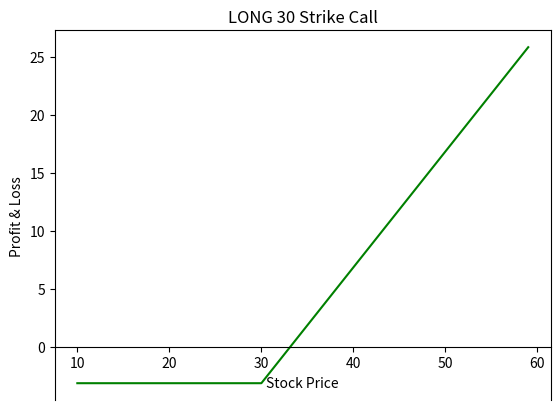
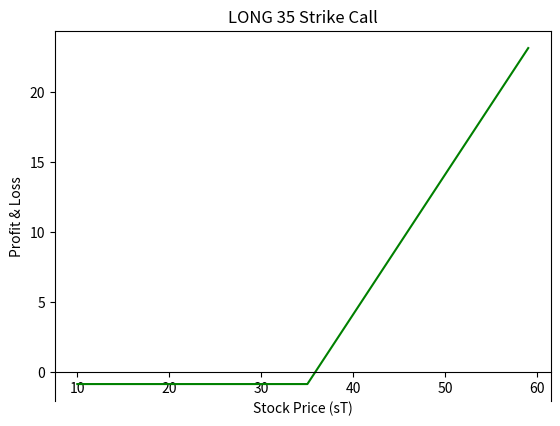
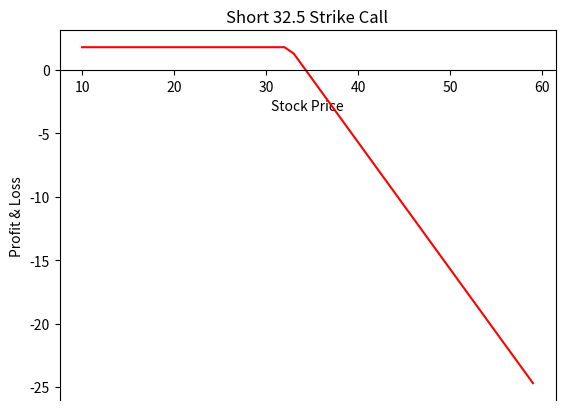
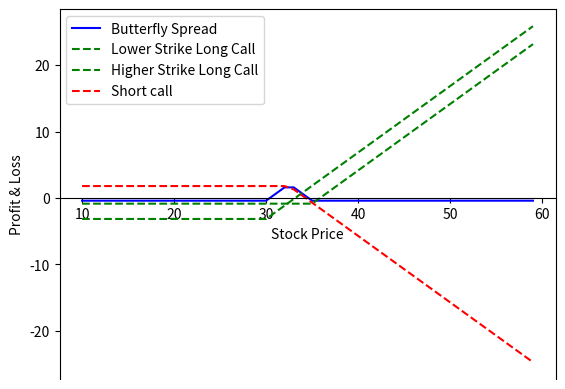
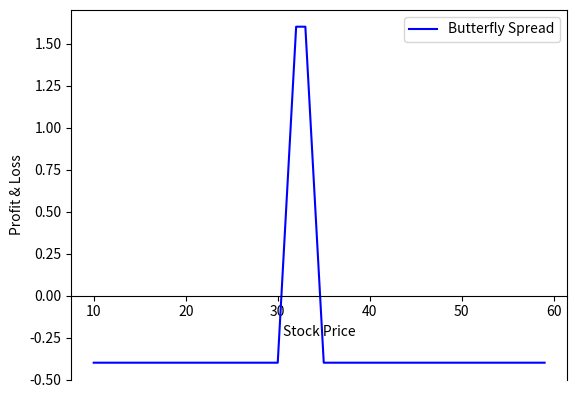

Here is the Python script that generated these plots, in order:
import matplotlib.pyplot as plt
import numpy as np


def call_payoff(sT, strike_price, premium):
    return np.where(sT > strike_price, sT - strike_price, 0) - premium


# Spot Price
s0 = 40

# Long Call
higher_strike_price_long_call = 35
lower_strike_price_long_call = 30

premium_higher_strike_long_call = 0.85
premium_lower_strike_long_call = 3.15

# Short Call
strike_price_short_call = 32.5
premium_short_call = 1.80

# Range of call option at expiration
sT = np.arange(10, 60, 1)

# OTM Strike Long Call Payoff
lower_strike_long_call_payoff = call_payoff(
    sT, lower_strike_price_long_call, premium_lower_strike_long_call
)

fig, ax = plt.subplots()
ax.spines["bottom"].set_position("zero")
ax.plot(sT, lower_strike_long_call_payoff, color="g")
ax.set_title("LONG 30 Strike Call")
plt.xlabel("Stock Price")
plt.ylabel("Profit & Loss")

plt.show()

# Higher Strike Long Call Payoff
higher_strike_long_call_payoff = call_payoff(
    sT, higher_strike_price_long_call, premium_higher_strike_long_call
)

fig, ax = plt.subplots()
ax.spines["bottom"].set_position("zero")
ax.plot(sT, higher_strike_long_call_payoff, color="g")
ax.set_title("LONG 35 Strike Call")
plt.xlabel("Stock Price (sT)")
plt.ylabel("Profit & Loss")

plt.show()

# Short Call Payoff
Short_call_payoff = call_payoff(sT, strike_price_short_call, premium_short_call) * -1.0

fig, ax = plt.subplots()
ax.spines["bottom"].set_position("zero")
ax.plot(sT, Short_call_payoff, color="r")
ax.set_title("Short 32.5 Strike Call")
plt.xlabel("Stock Price")
plt.ylabel("Profit & Loss")

plt.show()

Butterfly_spread_payoff = (
    lower_strike_long_call_payoff
    + higher_strike_long_call_payoff
    + 2 * Short_call_payoff
)

fig, ax = plt.subplots()
ax.spines["bottom"].set_position("zero")
ax.plot(sT, Butterfly_spread_payoff, color="b", label="Butterfly Spread")
ax.plot(
    sT, lower_strike_long_call_payoff, "--", color="g", label="Lower Strike Long Call"
)
ax.plot(
    sT, higher_strike_long_call_payoff, "--", color="g", label="Higher Strike Long Call"
)
ax.plot(sT, Short_call_payoff, "--", color="r", label="Short call")
plt.legend()
plt.xlabel("Stock Price")
plt.ylabel("Profit & Loss")

plt.show()

Butterfly_spread_payoff = (
    lower_strike_long_call_payoff
    + higher_strike_long_call_payoff
    + 2 * Short_call_payoff
)

fig, ax = plt.subplots()
ax.spines["bottom"].set_position("zero")
ax.plot(sT, Butterfly_spread_payoff, color="b", label="Butterfly Spread")
plt.legend()
plt.xlabel("Stock Price")
plt.ylabel("Profit & Loss")

plt.show()

profit = max(Butterfly_spread_payoff)
loss = min(Butterfly_spread_payoff)
print("%.2f" % profit)
print("%.2f" % loss)
